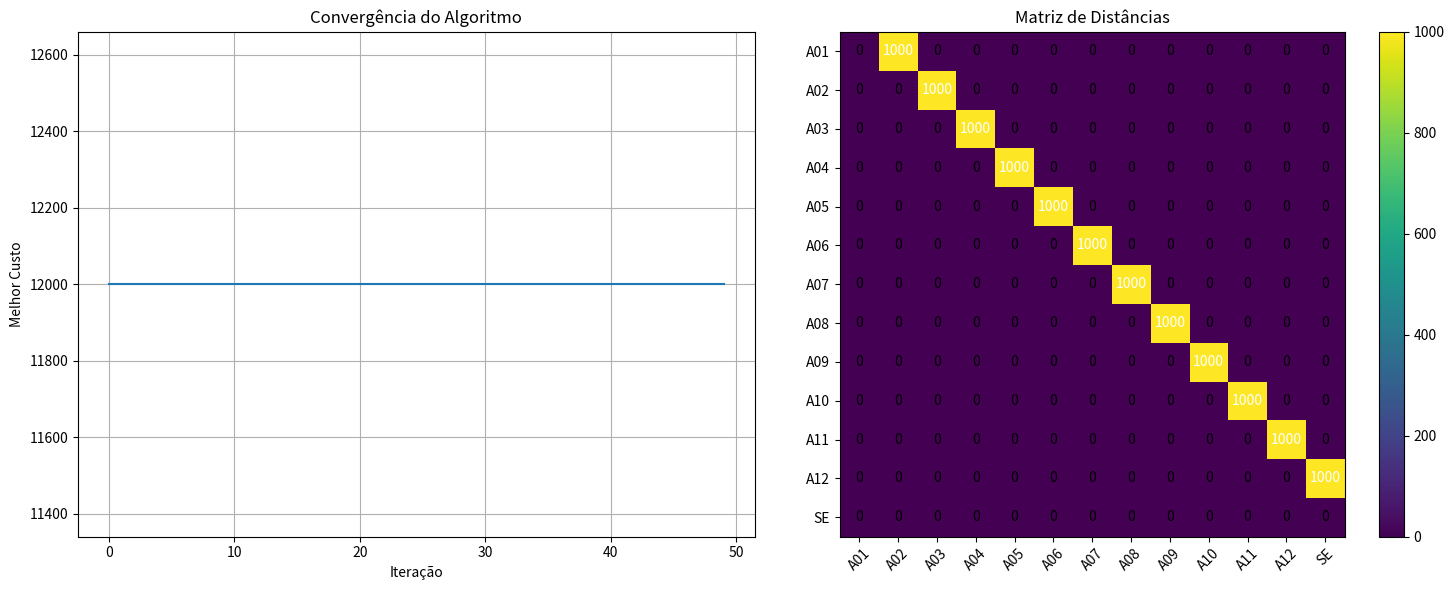

Source code (Python):
# flake8: noqa
import numpy as np
import matplotlib.pyplot as plt
import random

class ColoniaFormigas:
    def __init__(self, matriz_distancias, setores, n_formigas=20, alpha=1, beta=2, 
                 evaporacao=0.5, Q=100, iteracoes=100):
        
        self.d = matriz_distancias
        self.SETOR = setores
        self.NCidades = len(setores)
        self.NFormigas = n_formigas
        
        # Parâmetros do algoritmo
        self.alpha = alpha  # Peso do feromônio
        self.beta = beta    # Peso da heurística
        self.evaporacao = evaporacao  # Taxa de evaporação
        self.Q = Q          # Constante de deposição
        self.iteracoes = iteracoes
        
        # Inicializar matrizes
        self.Feromonio = np.ones((self.NCidades, self.NCidades))
        self.Atratividade = self.calcular_atratividade()
        
        # Eliminar auto-conexões e conexões inexistentes
        np.fill_diagonal(self.Feromonio, 0)
        for i in range(self.NCidades):
            for j in range(self.NCidades):
                if self.d[i, j] == 0:
                    self.Feromonio[i, j] = 0
                    self.Atratividade[i, j] = 0
        
        # Histórico
        self.melhor_custo_historico = []
        self.melhor_caminho_historico = []
        
    def calcular_atratividade(self):
        """Calcula atratividade como inverso da distância"""
        atratividade = np.zeros_like(self.d, dtype=float)
        for i in range(self.NCidades):
            for j in range(self.NCidades):
                if i != j and self.d[i, j] > 0:
                    atratividade[i, j] = 1.0 / self.d[i, j]
        return atratividade
    
    def escolher_proxima_cidade(self, cidade_atual, cidades_visitadas):
        """Escolhe a próxima cidade baseada na regra de transição"""
        cidades_nao_visitadas = [j for j in range(self.NCidades) 
                               if j not in cidades_visitadas and self.d[cidade_atual, j] > 0]
        
        if not cidades_nao_visitadas:
            return -1  # Todas as cidades foram visitadas ou não há conexões
        
        # Calcular probabilidades
        probabilidades = []
        for j in cidades_nao_visitadas:
            tau = self.Feromonio[cidade_atual, j] ** self.alpha
            eta = self.Atratividade[cidade_atual, j] ** self.beta
            probabilidades.append(tau * eta)
        
        # Normalizar probabilidades
        soma_prob = sum(probabilidades)
        if soma_prob == 0:
            # Se todas probabilidades são zero, escolha aleatória
            return random.choice(cidades_nao_visitadas)
        
        probabilidades = [p / soma_prob for p in probabilidades]
        
        # Escolha por roleta
        roleta = random.random()
        acumulado = 0
        for idx, prob in enumerate(probabilidades):
            acumulado += prob
            if roleta <= acumulado:
                return cidades_nao_visitadas[idx]
        
        return cidades_nao_visitadas[-1]
    
    def construir_caminho(self):
        """Cada formiga constrói um caminho completo"""
        caminho = [0]  # Começa do primeiro setor (A01)
        cidades_visitadas = set([0])
        
        while len(caminho) < self.NCidades:
            cidade_atual = caminho[-1]
            proxima_cidade = self.escolher_proxima_cidade(cidade_atual, cidades_visitadas)
            
            if proxima_cidade == -1:
                # Não há mais cidades conectadas, completar aleatoriamente
                cidades_restantes = [j for j in range(self.NCidades) if j not in cidades_visitadas]
                if cidades_restantes:
                    proxima_cidade = random.choice(cidades_restantes)
                else:
                    break
            
            caminho.append(proxima_cidade)
            cidades_visitadas.add(proxima_cidade)
        
        return caminho
    
    def calcular_custo_caminho(self, caminho):
        """Calcula o custo total do caminho"""
        custo = 0
        for i in range(len(caminho) - 1):
            custo += self.d[caminho[i], caminho[i + 1]]
        # Adicionar retorno ao início se necessário
        # custo += self.d[caminho[-1], caminho[0]]
        return custo
    
    def atualizar_feromonio(self, caminhos, custos):
        """Atualiza a matriz de feromônio"""
        # Evaporação
        self.Feromonio *= (1 - self.evaporacao)
        
        # Deposição de feromônio
        for caminho, custo in zip(caminhos, custos):
            if custo > 0:  # Evitar divisão por zero
                delta_tau = self.Q / custo
                for i in range(len(caminho) - 1):
                    cidade_atual = caminho[i]
                    proxima_cidade = caminho[i + 1]
                    self.Feromonio[cidade_atual, proxima_cidade] += delta_tau
                    self.Feromonio[proxima_cidade, cidade_atual] += delta_tau
    
    def executar(self):
        """Executa o algoritmo completo"""
        melhor_custo_global = float('inf')
        melhor_caminho_global = None
        
        print("=== ALGORITMO DE COLÔNIA DE FORMIGAS ===")
        print(f"Estrutura: Cadeia linear de {self.NCidades} setores")
        print(f"Formigas: {self.NFormigas}, Iterações: {self.iteracoes}")
        print()
        
        for iteracao in range(self.iteracoes):
            caminhos = []
            custos = []
            
            # Cada formiga constrói um caminho
            for _ in range(self.NFormigas):
                caminho = self.construir_caminho()
                custo = self.calcular_custo_caminho(caminho)
                caminhos.append(caminho)
                custos.append(custo)
            
            # Encontrar melhor caminho desta iteração
            melhor_custo_iteracao = min(custos)
            melhor_idx = custos.index(melhor_custo_iteracao)
            melhor_caminho_iteracao = caminhos[melhor_idx]
            
            # Atualizar melhor global
            if melhor_custo_iteracao < melhor_custo_global:
                melhor_custo_global = melhor_custo_iteracao
                melhor_caminho_global = melhor_caminho_iteracao
            
            # Atualizar feromônio
            self.atualizar_feromonio(caminhos, custos)
            
            # Armazenar histórico
            self.melhor_custo_historico.append(melhor_custo_iteracao)
            self.melhor_caminho_historico.append(melhor_caminho_iteracao)
            
            # Progresso a cada 10 iterações
            if (iteracao + 1) % 10 == 0:
                caminho_setores = [self.SETOR[i] for i in melhor_caminho_iteracao]
                print(f"Iteração {iteracao + 1}: Custo = {melhor_custo_iteracao}")
                print(f"Melhor caminho: {caminho_setores}")
        
        return melhor_caminho_global, melhor_custo_global
    
    def visualizar_resultados(self):
        """Visualiza os resultados do algoritmo"""
        fig, (ax1, ax2) = plt.subplots(1, 2, figsize=(15, 6))
        
        # Gráfico de convergência
        ax1.plot(self.melhor_custo_historico)
        ax1.set_xlabel('Iteração')
        ax1.set_ylabel('Melhor Custo')
        ax1.set_title('Convergência do Algoritmo')
        ax1.grid(True)
        
        # Visualização da matriz de distâncias
        im = ax2.imshow(self.d, cmap='viridis', interpolation='nearest')
        ax2.set_title('Matriz de Distâncias')
        ax2.set_xticks(range(self.NCidades))
        ax2.set_yticks(range(self.NCidades))
        ax2.set_xticklabels(self.SETOR, rotation=45)
        ax2.set_yticklabels(self.SETOR)
        
        # Adicionar valores na matriz
        for i in range(self.NCidades):
            for j in range(self.NCidades):
                ax2.text(j, i, f'{self.d[i, j]}', 
                        ha='center', va='center', 
                        color='white' if self.d[i, j] > 500 else 'black')
        
        plt.colorbar(im, ax=ax2)
        plt.tight_layout()
        plt.show()

# DADOS DE ENTRADA
d = np.array([
[   0,1000,   0,   0,   0,   0,   0,   0,   0,   0,   0,   0,   0],
[   0,   0,1000,   0,   0,   0,   0,   0,   0,   0,   0,   0,   0],
[   0,   0,   0,1000,   0,   0,   0,   0,   0,   0,   0,   0,   0],
[   0,   0,   0,   0,1000,   0,   0,   0,   0,   0,   0,   0,   0],
[   0,   0,   0,   0,   0,1000,   0,   0,   0,   0,   0,   0,   0],
[   0,   0,   0,   0,   0,   0,1000,   0,   0,   0,   0,   0,   0],
[   0,   0,   0,   0,   0,   0,   0,1000,   0,   0,   0,   0,   0],
[   0,   0,   0,   0,   0,   0,   0,   0,1000,   0,   0,   0,   0],
[   0,   0,   0,   0,   0,   0,   0,   0,   0,1000,   0,   0,   0],
[   0,   0,   0,   0,   0,   0,   0,   0,   0,   0,1000,   0,   0],
[   0,   0,   0,   0,   0,   0,   0,   0,   0,   0,   0,1000,   0],
[   0,   0,   0,   0,   0,   0,   0,   0,   0,   0,   0,   0,1000],
[   0,   0,   0,   0,   0,   0,   0,   0,   0,   0,   0,   0,   0]
])

SETOR = ['A01', 'A02', 'A03', 'A04', 'A05', 'A06', 'A07', 'A08', 'A09', 'A10', 'A11', 'A12', 'SE']

# EXECUTAR ALGORITMO
if __name__ == "__main__":
    # Criar e executar colônia
    colonia = ColoniaFormigas(d, SETOR, n_formigas=20, iteracoes=50)
    
    print("ANÁLISE DA ESTRUTURA:")
    print("Esta é uma cadeia linear onde cada setor só se conecta com seus vizinhos imediatos")
    print("A01 ↔ A02 ↔ A03 ↔ ... ↔ A12 ↔ SE")
    print("Distância entre vizinhos: 1000 unidades")
    print()
    
    # Executar algoritmo
    melhor_caminho, melhor_custo = colonia.executar()
    
    # Resultados finais
    print("\n" + "="*50)
    print("RESULTADO FINAL:")
    caminho_setores = [SETOR[i] for i in melhor_caminho]
    print(f"Melhor caminho encontrado: {caminho_setores}")
    print(f"Custo total: {melhor_custo}")
    print(f"Comprimento do caminho: {len(melhor_caminho)} setores")
    
    # Visualizar resultados
    colonia.visualizar_resultados()
    
    # Análise adicional
    print("\nANÁLISE DO PROBLEMA:")
    print("Em uma estrutura linear, o algoritmo deve encontrar a ordem natural:")
    print("A01 → A02 → A03 → ... → A12 → SE")
    print("Ou a ordem reversa, dependendo do ponto de partida")